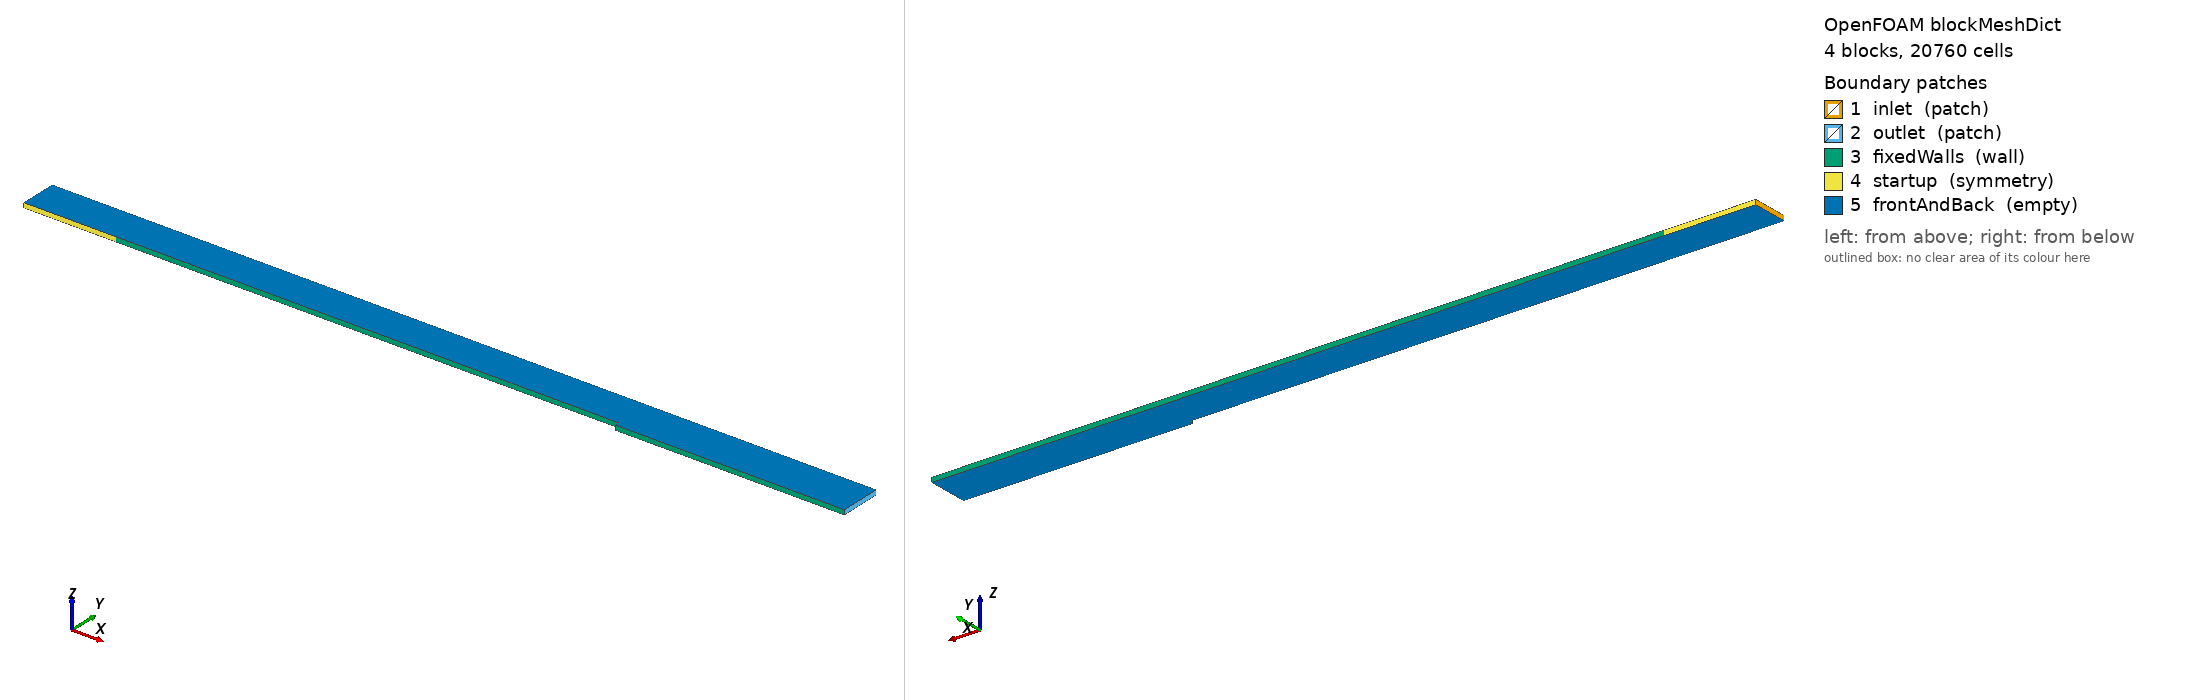

OpenFOAM case: the mesh blockMesh builds from blockMeshDict, 4 block(s), 20760 cells. Boundary patches (legend numbers): 1 inlet (patch), 2 outlet (patch), 3 fixedWalls (wall), 4 startup (symmetry), 5 frontAndBack (empty). Left view from above one corner, right view from below the opposite corner. Boundary conditions: 0 field file(s) under 0/; 0 of 5 drawn patches have an entry in a shipped field file.

=== system/blockMeshDict ===
FoamFile
{
    version 2.0;
    format ascii;
    class dictionary;
    object blockMeshDict;
}

convertToMeters 1;
vertices
(
    (0 0.0127 0)
    (0 0.1143 0)
    (0.254 0.0127 0)
    (0.254 0.1143 0)
    (1.651 0.0127 0)
    (1.651 0.1143 0)
    (1.651 0 0)
    (2.286 0 0)
    (2.286 0.0127 0)
    (2.286 0.1143 0)
    (0 0.0127 0.0127)
    (0 0.1143 0.0127)
    (0.254 0.0127 0.0127)
    (0.254 0.1143 0.0127)
    (1.651 0.0127 0.0127)
    (1.651 0.1143 0.0127)
    (1.651 0 0.0127)
    (2.286 0 0.0127)
    (2.286 0.0127 0.0127)
    (2.286 0.1143 0.0127)
);
blocks
(
    hex (0 2 3 1 10 12 13 11) (2 66 1) simpleGrading (1 ((0.5 0.5 15.76332878917487) (0.5 0.5 0.0634383773487443)) 1)
    hex (2 4 5 3 12 14 15 13) (88 66 1) simpleGrading (((1.0 1.0 0.17856036158821487)) ((0.5 0.5 15.76332878917487) (0.5 0.5 0.0634383773487443)) 1)
    hex (6 7 8 4 16 17 18 14) (130 48 1) simpleGrading (((1.0 1.0 12.86536634218215)) ((0.5 0.5 1.9735865111266058) (0.5 0.5 0.5066917484296942)) 1)
    hex (4 8 9 5 14 18 19 15) (130 66 1) simpleGrading (((1.0 1.0 12.86536634218215)) ((0.5 0.5 15.76332878917487) (0.5 0.5 0.0634383773487443)) 1)
);
edges ();
boundary
(
    inlet
    {
        type patch;
        faces ((1 0 10 11));
    }
    outlet
    {
        type patch;
        faces ((7 8 18 17) (8 9 19 18));
    }
    fixedWalls
    {
        type wall;
        faces ((2 4 14 12) (6 7 17 16) (4 6 16 14) (5 3 13 15) (9 5 15 19));
    }
    startup
    {
        type symmetry;
        faces ((0 2 12 10) (3 1 11 13));
    }
    frontAndBack
    {
        type empty;
        faces ((0 1 3 2) (10 12 13 11) (2 3 5 4) (12 14 15 13) (6 4 8 7) (16 17 18 14) (4 5 9 8) (14 18 19 15));
    }
);
mergePatchPairs ();
